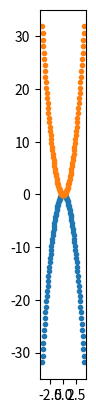

Source code (Python):
# 1、使用 plot 和 fill 实现一个函数 ellipse(a, b, center=(0, 0), color='b', num=100, fill=False, edge=True, alpha=1.0)，功能为
# 在直角坐标系中绘制一个椭圆。（
# 1) 椭圆方程为：𝑥2 𝑎2 + 𝑦2 𝑏2 = 1，其中 a, b 均大于 0
# 2) a, b：对应方程中的 a、b，根据 a 和 b 的数量关系判断长轴的方向（水平或竖直）
# 3) center：array-like，椭圆的中心坐标
# 4) color：str，圆的线条和图形填充色
# 5) num：int, 用于描圆的点的个数
# 6) fill：bool, 是否填充椭圆
# 7) edge：bool，仅在设置 fill 参数时有用，设置是否为椭圆描边，颜色与 color 相同
# 8) alpha：scalar，透明度
# 9) 测试要求：使用子图划分绘制不低于三个图，考虑 a<b，a=b, a>b，三种情况，且至少有一个子图的中心不是原点。

import numpy as np
import matplotlib.pyplot as plt
from matplotlib.patches import Ellipse

def ellipse(a, b, center=(0, 0), color='b', num=100, fill=True, edge=True, alpha=1.0):
    # print(center[0]-a/2, center[0]+a/2)

    x = np.linspace(start=center[0]-a/2, stop=center[0]+a/2, num=num)
    y = np.zeros(shape=num)
    # print(y)
    for i in range(0,num):
        y[i] = round((1- a/2*a/2*x[i]*x[i])/((b/2)*(b/2))**0.5,8)
    fig = plt.figure()
    ax = fig.add_subplot(111)
    ax.plot(x, y, '.')
    # ax.plot(-x, y, '.')
    ax.plot(x, -y, '.')
    # ax.plot(-x, -y, '.')
    plt.axis('scaled')
    plt.show()

ellipse(8,16)